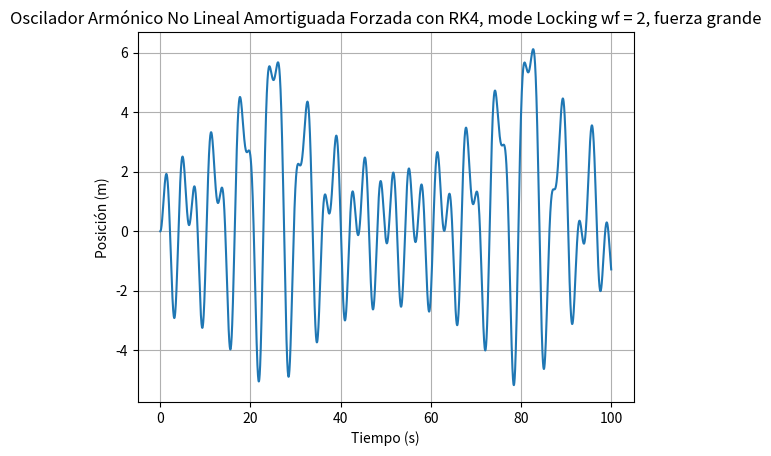
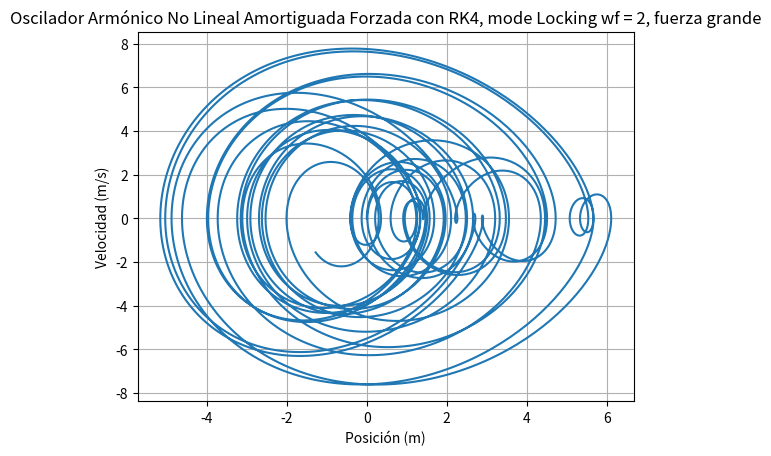

These figures' Python source, in order:
import numpy as np
import matplotlib.pyplot as plt
# parametros
k = 1.0
m = 1.0
omega_0 = np.sqrt(k/m)

mu = 0.001 #friccion viscosa
F_drive = 1.0
t_max = 100
N = 5000
t_values = np.linspace(0, t_max, N)
h = t_values[1] - t_values[0]

# condiciones iniciales
x0 = 0.0
v0 = 0.0

def acceleration(t, x, v, alpha, omega_f):
    return -k*x/m + k*alpha*(x**2)/m - mu*v/m + F_drive*np.cos(omega_f*t)/m

def rk4(alpha, omega_f):
    x = np.zeros(N)
    v = np.zeros(N)
    x[0] = 0.0
    v[0] = 0.0
    for i in range(N-1):
        t = t_values[i]
        k1_x = v[i]
        k1_v = acceleration(t, x[i], v[i], alpha, omega_f)
        k2_x = v[i] + 0.5*h*k1_v
        k2_v = acceleration(t + 0.5*h, x[i] + 0.5*h*k1_x, v[i] + 0.5*h*k1_v, alpha, omega_f)
        k3_x = v[i] + 0.5*h*k2_v
        k3_v = acceleration(t + 0.5*h, x[i] + 0.5*h*k2_x, v[i] + 0.5*h*k2_v, alpha, omega_f)
        k4_x = v[i] + h*k3_v
        k4_v = acceleration(t + h, x[i] + h*k3_x, v[i] + h*k3_v, alpha, omega_f)
        x[i+1] = x[i] + (h/6.0)*(k1_x + 2*k2_x + 2*k3_x + k4_x)
        v[i+1] = v[i] + (h/6.0)*(k1_v + 2*k2_v + 2*k3_v + k4_v)
    return x, v

# Graficar
omega_f = 2.0 # frecuencia de la fuerza externa oscilatoria
F_drive = 5.0 # amplitud de la fuerza de externa
x_ml, v_ml = rk4(alpha=0.10, omega_f=omega_f)
plt.plot(t_values, x_ml)
plt.xlabel("Tiempo (s)")
plt.ylabel("Posición (m)")
plt.title("Oscilador Armónico No Lineal Amortiguada Forzada con RK4, mode Locking wf = 2, fuerza grande")
plt.grid()
plt.show()

plt.plot(x_ml, v_ml)
plt.xlabel("Posición (m)")
plt.ylabel("Velocidad (m/s)")
plt.title("Oscilador Armónico No Lineal Amortiguada Forzada con RK4, mode Locking wf = 2, fuerza grande")
plt.grid()
plt.show()
